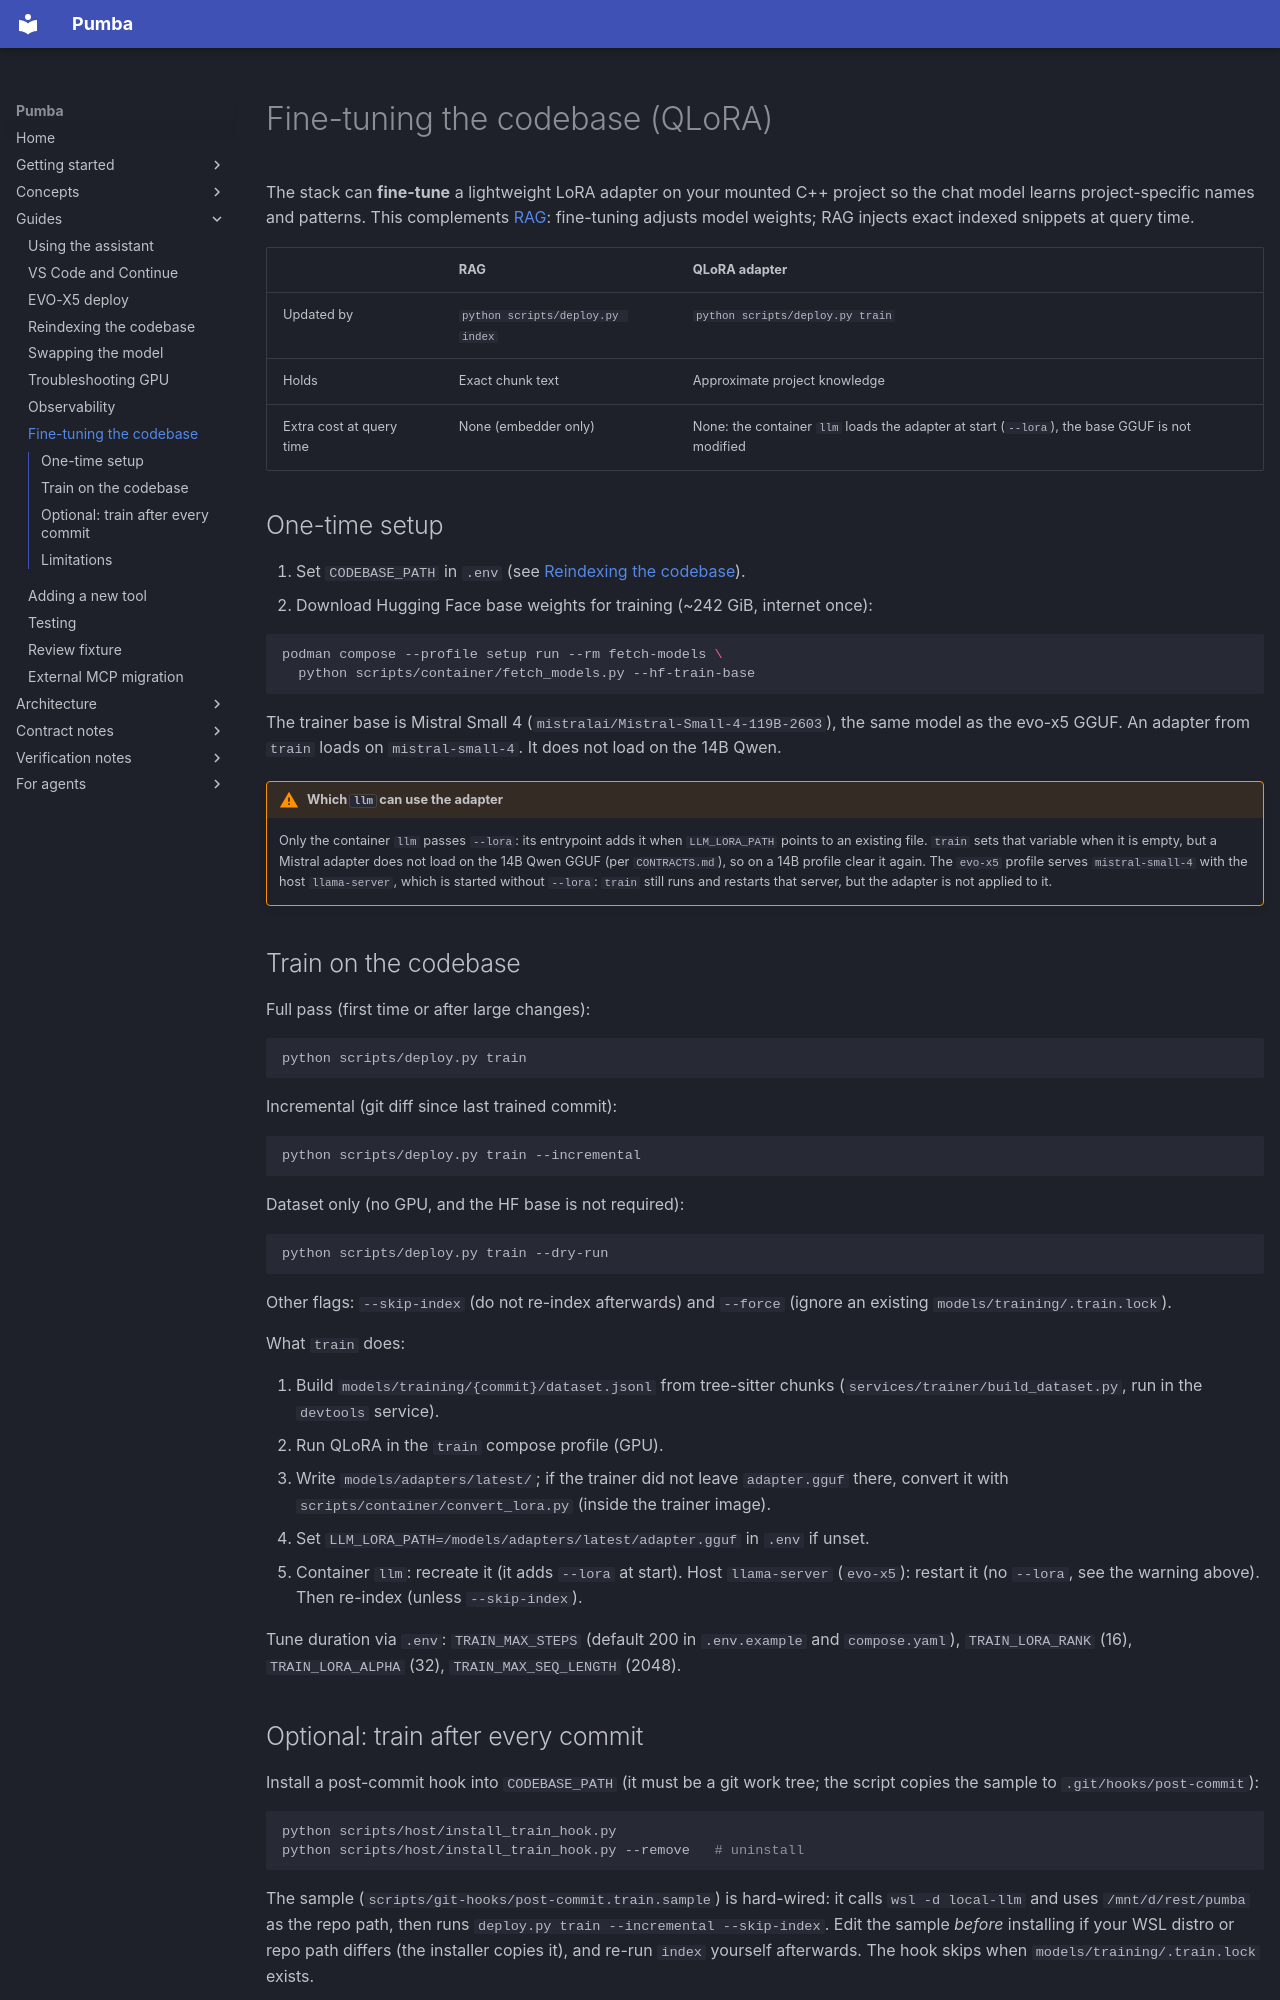

repository: SPluszkiewicz/pumba · page: guides/fine-tuning-the-codebase/index.html · generator: mkdocs

# Fine-tuning the codebase (QLoRA)

The stack can **fine-tune** a lightweight LoRA adapter on your mounted C++
project so the chat model learns project-specific names and patterns. This
complements [RAG](../concepts/rag-explained.md): fine-tuning adjusts model
weights; RAG injects exact indexed snippets at query time.

| | RAG | QLoRA adapter |
|---|---|---|
| Updated by | `python scripts/deploy.py index` | `python scripts/deploy.py train` |
| Holds | Exact chunk text | Approximate project knowledge |
| Extra cost at query time | None (embedder only) | None: the container `llm` loads the adapter at start (`--lora`), the base GGUF is not modified |

## One-time setup

1. Set `CODEBASE_PATH` in `.env` (see [Reindexing the codebase](reindexing-the-codebase.md)).
2. Download Hugging Face base weights for training (~242 GiB, internet once):

```bash
podman compose --profile setup run --rm fetch-models \
  python scripts/container/fetch_models.py --hf-train-base
```

The trainer base is Mistral Small 4 (`mistralai/Mistral-Small-4-119B-2603`),
the same model as the evo-x5 GGUF. An adapter from `train` loads on
`mistral-small-4`. It does not load on the 14B Qwen.

!!! warning "Which `llm` can use the adapter"
    Only the container `llm` passes `--lora`: its entrypoint adds it when
    `LLM_LORA_PATH` points to an existing file. `train` sets that variable
    when it is empty, but a Mistral adapter does not load on the 14B Qwen
    GGUF (per `CONTRACTS.md`), so on a 14B profile clear it again.
    The `evo-x5` profile serves `mistral-small-4` with the host `llama-server`,
    which is started without `--lora`: `train` still runs and restarts that
    server, but the adapter is not applied to it.

## Train on the codebase

Full pass (first time or after large changes):

```bash
python scripts/deploy.py train
```

Incremental (git diff since last trained commit):

```bash
python scripts/deploy.py train --incremental
```

Dataset only (no GPU, and the HF base is not required):

```bash
python scripts/deploy.py train --dry-run
```

Other flags: `--skip-index` (do not re-index afterwards) and `--force`
(ignore an existing `models/training/.train.lock`).

What `train` does:

1. Build `models/training/{commit}/dataset.jsonl` from tree-sitter chunks
   (`services/trainer/build_dataset.py`, run in the `devtools` service).
2. Run QLoRA in the `train` compose profile (GPU).
3. Write `models/adapters/latest/`; if the trainer did not leave
   `adapter.gguf` there, convert it with `scripts/container/convert_lora.py` (inside the trainer image).
4. Set `LLM_LORA_PATH=/models/adapters/latest/adapter.gguf` in `.env` if unset.
5. Container `llm`: recreate it (it adds `--lora` at start). Host `llama-server`
   (`evo-x5`): restart it (no `--lora`, see the warning above). Then re-index
   (unless `--skip-index`).

Tune duration via `.env`: `TRAIN_MAX_STEPS` (default 200 in `.env.example` and
`compose.yaml`), `TRAIN_LORA_RANK` (16), `TRAIN_LORA_ALPHA` (32),
`TRAIN_MAX_SEQ_LENGTH` (2048).
